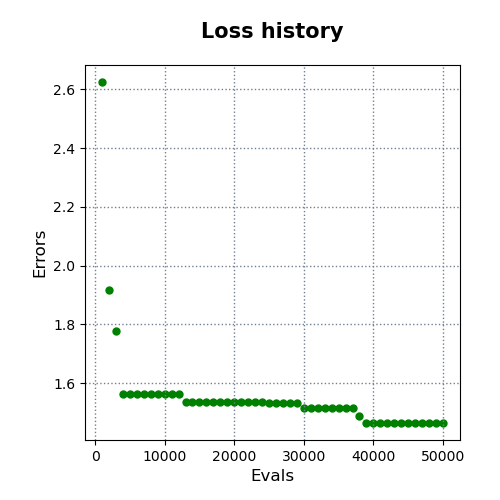

The data file committed next to this chart (first rows):
evals, errors
1000, 2.625
2000, 1.916
3000, 1.779
4000, 1.564
5000, 1.563
6000, 1.563
7000, 1.563
8000, 1.563
9000, 1.563
10000, 1.563
11000, 1.563
12000, 1.563
13000, 1.537
14000, 1.537
15000, 1.537
16000, 1.537
17000, 1.537
18000, 1.537
19000, 1.537
20000, 1.537
21000, 1.537
22000, 1.537
23000, 1.537
24000, 1.537
25000, 1.531
26000, 1.531
27000, 1.531
28000, 1.531
29000, 1.531
30000, 1.517
31000, 1.517
32000, 1.517
33000, 1.517
34000, 1.517
35000, 1.517
36000, 1.516
37000, 1.516
38000, 1.488
39000, 1.465
40000, 1.465
41000, 1.465
42000, 1.465
43000, 1.465
44000, 1.465
45000, 1.465
46000, 1.465
47000, 1.465
48000, 1.465
49000, 1.465
50000, 1.465
